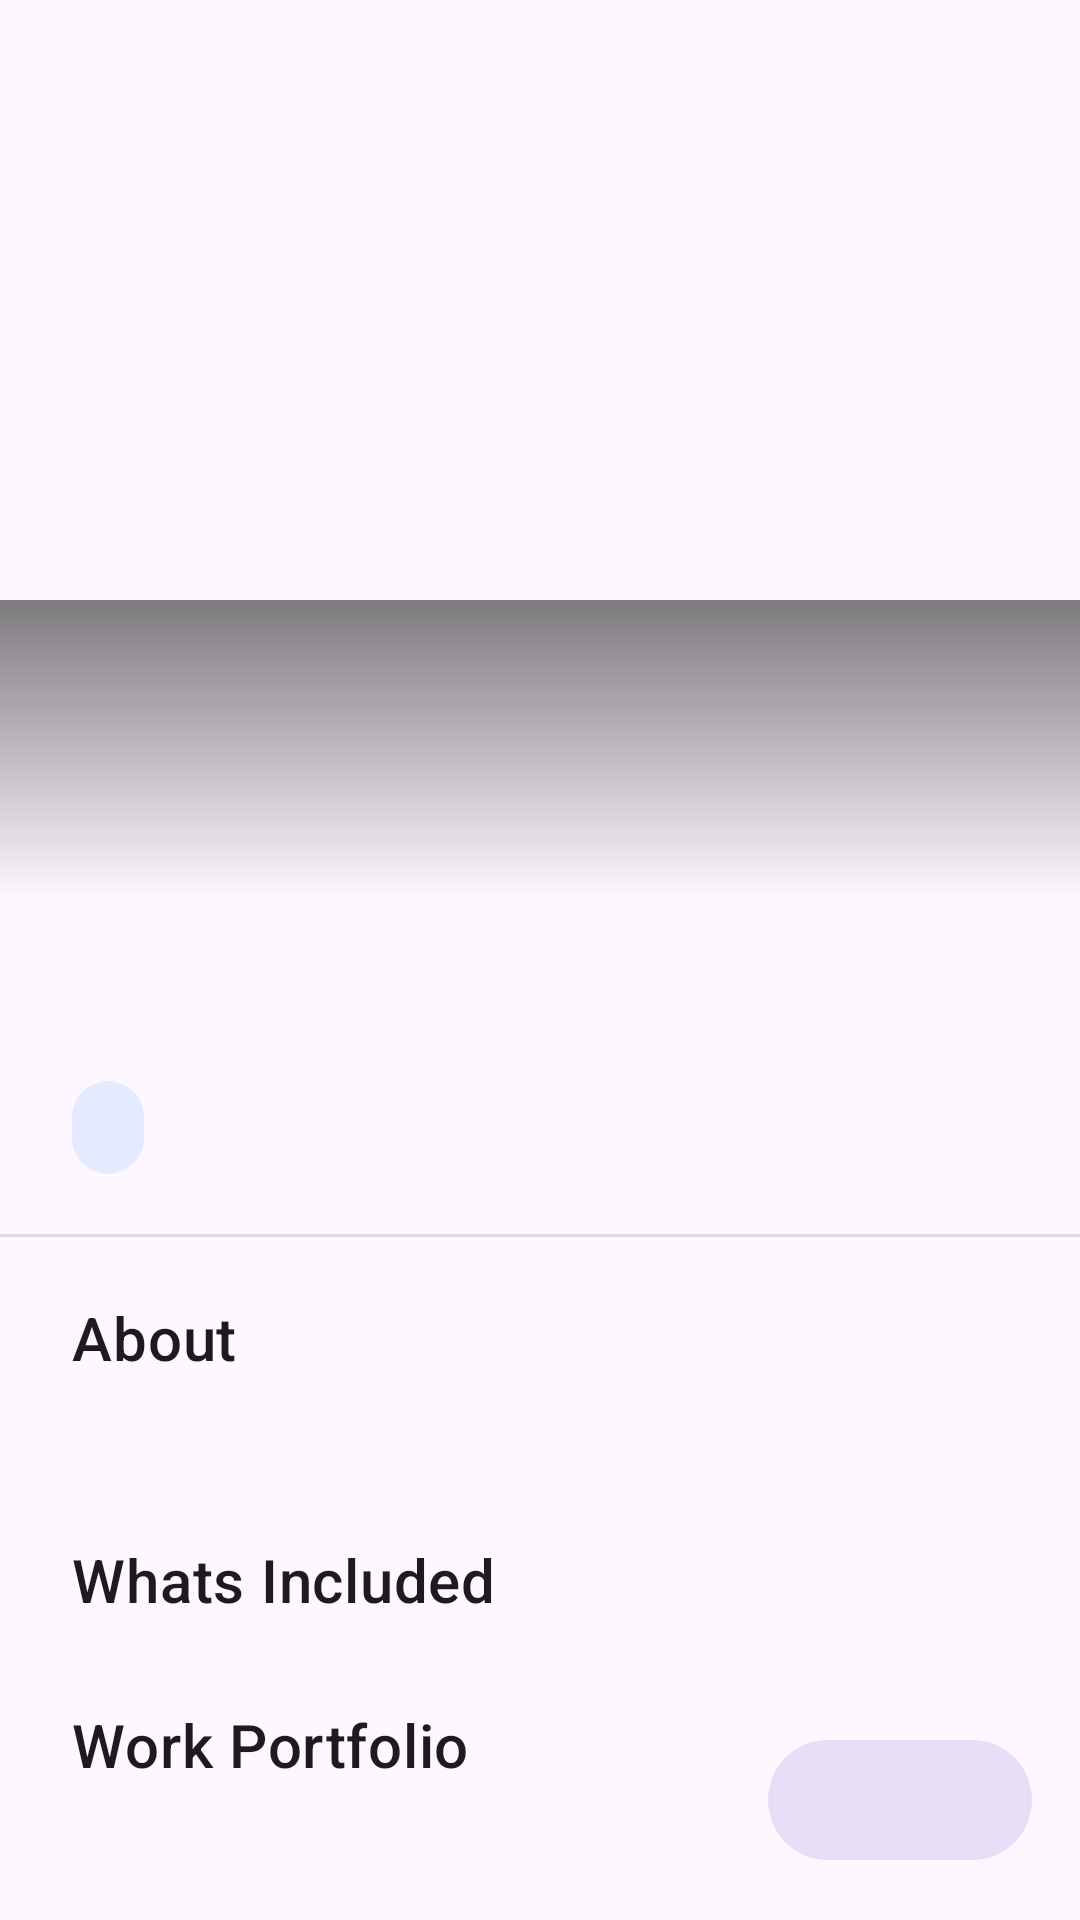

The Android layout XML behind this screen, and the referenced resources:
<!-- AndroidManifest.xml: application theme Theme.BlueCollar -->
<!-- res/layout/activity_service_detail.xml -->
<?xml version="1.0" encoding="utf-8"?>
<androidx.coordinatorlayout.widget.CoordinatorLayout xmlns:android="http://schemas.android.com/apk/res/android"
    xmlns:app="http://schemas.android.com/apk/res-auto"
    xmlns:tools="http://schemas.android.com/tools"
    android:layout_width="match_parent"
    android:layout_height="match_parent"
    android:fitsSystemWindows="true"
    tools:context=".ui.service.ServiceDetailActivity">

    <com.google.android.material.appbar.AppBarLayout
        android:id="@+id/appbar"
        android:layout_width="match_parent"
        android:layout_height="300dp">

        <com.google.android.material.appbar.CollapsingToolbarLayout
            android:id="@+id/collapsing_toolbar"
            android:layout_width="match_parent"
            android:layout_height="match_parent"
            app:contentScrim="?attr/colorPrimary"
            app:layout_scrollFlags="scroll|exitUntilCollapsed|snap"
            app:titleEnabled="false">

            <ImageView
                android:id="@+id/service_image"
                android:layout_width="match_parent"
                android:layout_height="match_parent"
                android:contentDescription="service_image_description"
                android:scaleType="centerCrop"
                app:layout_collapseMode="parallax"
                tools:src="@tools:sample/backgrounds/scenic" />

            <View
                android:layout_width="match_parent"
                android:layout_height="100dp"
                android:layout_gravity="bottom"
                android:background="@drawable/scrim_gradient" />

            <androidx.appcompat.widget.Toolbar
                android:id="@+id/toolbar"
                android:layout_width="match_parent"
                android:layout_height="?attr/actionBarSize"
                app:layout_collapseMode="pin" />

        </com.google.android.material.appbar.CollapsingToolbarLayout>

    </com.google.android.material.appbar.AppBarLayout>

    <androidx.core.widget.NestedScrollView
        android:layout_width="match_parent"
        android:layout_height="match_parent"
        app:layout_behavior="@string/appbar_scrolling_view_behavior">

        <LinearLayout
            android:layout_width="match_parent"
            android:layout_height="wrap_content"
            android:orientation="vertical"
            android:paddingTop="20dp"
            android:paddingBottom="100dp">

            <TextView
                android:id="@+id/service_title"
                android:layout_width="match_parent"
                android:layout_height="wrap_content"
                android:layout_marginStart="24dp"
                android:layout_marginEnd="24dp"
                android:textAppearance="?attr/textAppearanceHeadline5"
                android:textStyle="bold"
                tools:text="Full Home Deep Cleaning" />

            <TextView
                android:id="@+id/service_category"
                android:layout_width="wrap_content"
                android:layout_height="wrap_content"
                android:layout_marginStart="24dp"
                android:layout_marginTop="8dp"
                android:layout_marginEnd="24dp"
                android:background="@drawable/chip_background"
                android:paddingStart="12dp"
                android:paddingTop="6dp"
                android:paddingEnd="12dp"
                android:paddingBottom="6dp"
                android:textAppearance="?attr/textAppearanceBody2"
                android:textColor="?attr/colorPrimary"
                tools:text="Home Maintenance" />

            <View
                android:layout_width="match_parent"
                android:layout_height="1dp"
                android:layout_marginTop="20dp"
                android:background="?android:attr/listDivider" />

            <TextView
                android:layout_width="wrap_content"
                android:layout_height="wrap_content"
                android:layout_marginStart="24dp"
                android:layout_marginTop="20dp"
                android:layout_marginEnd="24dp"
                android:text="About"
                android:textAppearance="?attr/textAppearanceHeadline6" />

            <TextView
                android:id="@+id/service_summary"
                android:layout_width="match_parent"
                android:layout_height="wrap_content"
                android:layout_marginStart="24dp"
                android:layout_marginTop="8dp"
                android:layout_marginEnd="24dp"
                android:lineSpacingMultiplier="1.3"
                android:textAppearance="?attr/textAppearanceBody1"
                tools:text="Our professional deep cleaning service ensures every corner of your home is spotless. We use eco-friendly products and modern equipment to deliver a healthy and hygienic environment for you and your family." />

            <TextView
                android:layout_width="wrap_content"
                android:layout_height="wrap_content"
                android:layout_marginStart="24dp"
                android:layout_marginTop="24dp"
                android:layout_marginEnd="24dp"
                android:text="Whats Included"
                android:textAppearance="?attr/textAppearanceHeadline6" />

            <androidx.recyclerview.widget.RecyclerView
                android:id="@+id/recycler_view_included_items"
                android:layout_width="match_parent"
                android:layout_height="wrap_content"
                android:layout_marginTop="8dp"
                android:layout_marginStart="26dp"
                android:layout_marginEnd="26dp"
                android:nestedScrollingEnabled="false"
                app:layoutManager="androidx.recyclerview.widget.LinearLayoutManager"
                tools:itemCount="3"
                tools:listitem="@layout/item_included_feature" />

            <TextView
                android:layout_width="wrap_content"
                android:layout_height="wrap_content"
                android:layout_marginTop="20dp"
                android:layout_marginStart="24dp"
                android:layout_marginEnd="24dp"
                android:text="Work Portfolio"
                android:textAppearance="?attr/textAppearanceHeadline6" />

            <androidx.recyclerview.widget.RecyclerView
                android:id="@+id/recycler_view_portfolio"
                android:layout_width="match_parent"
                android:layout_height="wrap_content"
                android:layout_marginTop="8dp"
                android:clipToPadding="false"
                android:nestedScrollingEnabled="false"
                android:paddingHorizontal="20dp"
                app:layoutManager="androidx.recyclerview.widget.GridLayoutManager"
                app:spanCount="2"
                tools:itemCount="6"
                tools:listitem="@layout/item_portfolio_image" />

        </LinearLayout>

    </androidx.core.widget.NestedScrollView>

    <com.google.android.material.floatingactionbutton.ExtendedFloatingActionButton
        android:id="@+id/fab_book_now"
        style="@style/Widget.Material3.Button.TonalButton"
        android:layout_width="wrap_content"
        android:layout_height="wrap_content"
        android:layout_gravity="bottom|end"
        android:layout_margin="16dp"
        app:icon="@drawable/book_icon"
        tools:text="Starts at ₹199/hr" />

</androidx.coordinatorlayout.widget.CoordinatorLayout>
<!-- res/layout/item_included_feature.xml (included above) -->
<?xml version="1.0" encoding="utf-8"?>
<com.google.android.material.card.MaterialCardView
    xmlns:android="http://schemas.android.com/apk/res/android"
    xmlns:app="http://schemas.android.com/apk/res-auto"
    xmlns:tools="http://schemas.android.com/tools"
    android:layout_width="match_parent"
    android:layout_height="wrap_content"
    android:layout_marginBottom="8dp"
    app:cardElevation="0dp"
    app:strokeWidth="1dp"
    app:strokeColor="?attr/colorOutlineVariant">

    <TextView
        android:id="@+id/tv_feature_text"
        android:layout_width="match_parent"
        android:layout_height="wrap_content"
        android:padding="16dp"
        tools:text="Kitchen Cleaning (Oven, Countertops)" />

</com.google.android.material.card.MaterialCardView>
<!-- res/layout/item_portfolio_image.xml (included above) -->
<?xml version="1.0" encoding="utf-8"?>
<com.google.android.material.card.MaterialCardView
    xmlns:android="http://schemas.android.com/apk/res/android"
    xmlns:app="http://schemas.android.com/apk/res-auto"
    xmlns:tools="http://schemas.android.com/tools"
    android:layout_width="match_parent"
    android:layout_height="wrap_content"
    android:layout_margin="4dp"
    app:cardCornerRadius="8dp"
    app:cardElevation="2dp">

    <ImageView
        android:id="@+id/iv_portfolio_image"
        android:layout_width="match_parent"
        android:layout_height="120dp"
        android:scaleType="centerCrop"
        tools:src="@tools:sample/backgrounds/scenic"
        android:contentDescription="work_portfolio_image" />

</com.google.android.material.card.MaterialCardView>
<!-- resources referenced by this layout -->
<resources>
  <!-- drawable book_icon (drawable-night) -->
  <vector xmlns:android="http://schemas.android.com/apk/res/android" android:height="24dp" android:tint="#ffffff" android:viewportHeight="960" android:viewportWidth="960" android:width="24dp">
        
      <path android:fillColor="@android:color/black" android:pathData="M438,560L636,362L579,306L438,447L381,390L324,447L438,560ZM200,840L200,200Q200,167 223.5,143.5Q247,120 280,120L680,120Q713,120 736.5,143.5Q760,167 760,200L760,840L480,720L200,840ZM280,718L480,632L680,718L680,200Q680,200 680,200Q680,200 680,200L280,200Q280,200 280,200Q280,200 280,200L280,718ZM280,200L280,200Q280,200 280,200Q280,200 280,200L680,200Q680,200 680,200Q680,200 680,200L680,200L480,200L280,200Z"/>
      
  </vector>
  <!-- drawable chip_background (drawable) -->
  <?xml version="1.0" encoding="utf-8"?>
  <shape xmlns:android="http://schemas.android.com/apk/res/android"
      android:shape="rectangle">
      <solid android:color="#1A007BFF" />
      <corners android:radius="16dp" />
  </shape>
  <!-- drawable scrim_gradient (drawable) -->
  <shape xmlns:android="http://schemas.android.com/apk/res/android">
      <gradient
          android:angle="90"
          android:startColor="#00000000"
          android:endColor="#80000000"
          android:type="linear" />
  </shape>
  <style name="Theme.BlueCollar" parent="Theme.Material3.DayNight.NoActionBar">
          <item name="colorPrimary">@color/blue_500</item>
          <item name="android:windowLightStatusBar">true</item>
          <item name="materialAlertDialogTheme">@style/ThemeOverlay.App.MaterialAlertDialog</item>
      </style>
  <color name="blue_500">#2196F3</color>
  <style name="ThemeOverlay.App.MaterialAlertDialog" parent="ThemeOverlay.Material3.MaterialAlertDialog">
          <item name="colorSurface">@color/blue_100</item>
      </style>
  <color name="blue_100">#BBDEFB</color>
</resources>
